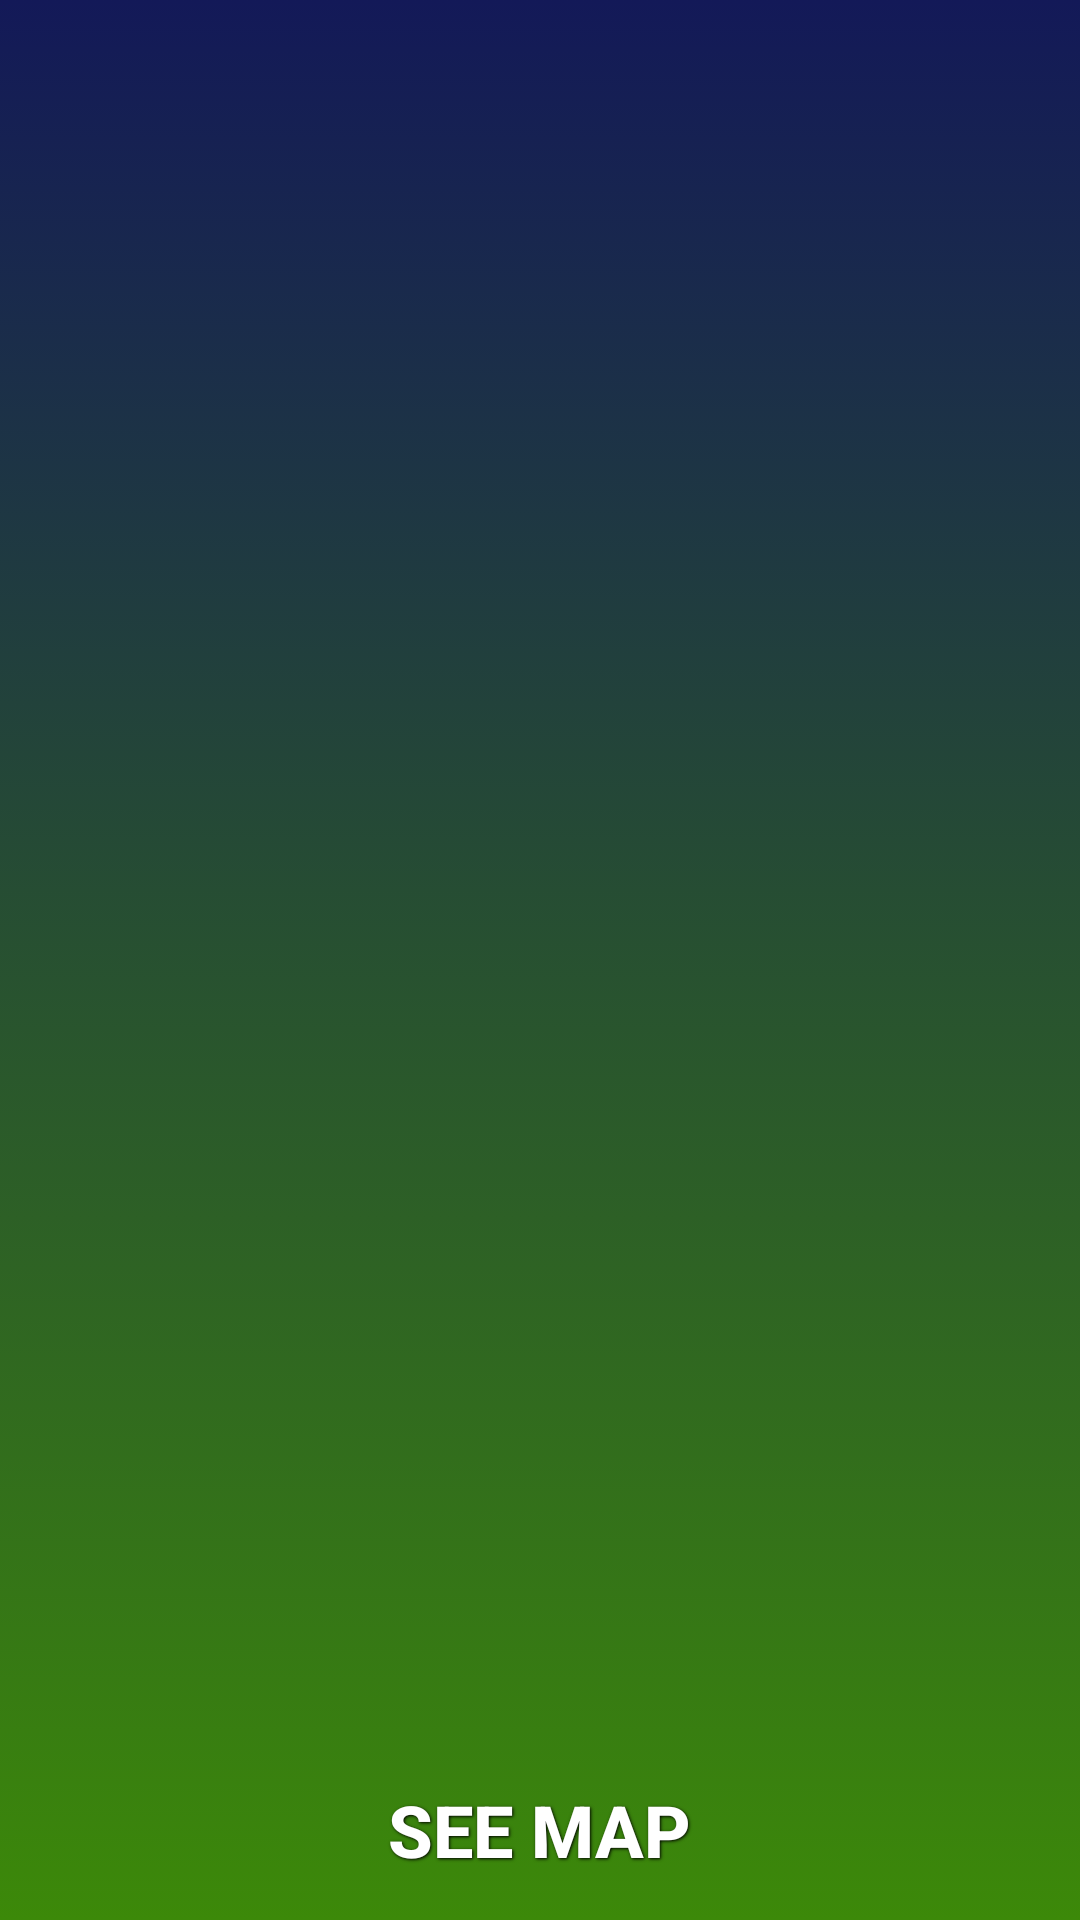

Write the Android layout XML for this screen, with the resource values it uses.
<!-- AndroidManifest.xml: application theme AppTheme -->
<!-- res/layout/activity_rutas.xml -->
<?xml version="1.0" encoding="utf-8"?>
<RelativeLayout xmlns:android="http://schemas.android.com/apk/res/android"
    xmlns:app="http://schemas.android.com/apk/res-auto"
    xmlns:tools="http://schemas.android.com/tools"
    android:layout_width="match_parent"
    android:layout_height="match_parent"
    tools:context=".Rutas"
    style="@style/fondo">

    <TextView
        android:id="@+id/linea"
        android:layout_alignParentTop="true"
        android:layout_centerHorizontal="true"
        style="@style/cabecera">

    </TextView>

    <ScrollView
        android:layout_width="match_parent"
        android:layout_height="wrap_content">
        <LinearLayout
            android:layout_width="match_parent"
            android:layout_height="wrap_content"
            android:id="@+id/pantalla"
            android:orientation="vertical"
            android:paddingBottom="@dimen/max"
            android:gravity="center_horizontal">
        </LinearLayout>
    </ScrollView>

    <Button
        android:layout_alignParentBottom="true"
        android:layout_centerHorizontal="true"
        android:text="@string/mapa"
        android:onClick="mapa"
        style="@style/boton"></Button>

</RelativeLayout>
<!-- resources referenced by this layout -->
<resources>
  <dimen name="max">60dp</dimen>
  <string name="mapa">See map</string>
  <style name="boton" parent="@style/cabecera">
  
          <item name="android:padding">@dimen/min</item>
          <item name="android:textSize">@dimen/texto</item>
          <item name="android:background">@drawable/botones</item>
  
      </style>
  <style name="cabecera">
  
          <item name="android:layout_width">wrap_content</item>
          <item name="android:layout_height">wrap_content</item>
          <item name="android:layout_margin">@dimen/min</item>
          <item name="android:textSize">@dimen/gran</item>
          <item name="android:textStyle">bold</item>
          <item name="android:shadowColor">#000000</item>
          <item name="android:shadowDx">1</item>
          <item name="android:shadowDy">1</item>
          <item name="android:shadowRadius">2</item>
          <item name="android:textColor">#FFFFFF</item>
      </style>
  <style name="fondo">
  
          <item name="android:layout_width">match_parent</item>
          <item name="android:layout_height">match_parent</item>
          <item name="android:background">@drawable/fondo</item>
  
      </style>
  <style name="AppTheme" parent="Theme.AppCompat.Light.DarkActionBar">
          
  
      </style>
  <dimen name="min">6dp</dimen>
  <dimen name="texto">24sp</dimen>
  <dimen name="gran">36dp</dimen>
  <!-- drawable fondo (drawable) -->
  <?xml version="1.0" encoding="utf-8"?>
  <selector xmlns:android="http://schemas.android.com/apk/res/android">
  
  
      <item>
  
          <shape>
  
              <gradient android:startColor="#131958"
                  android:endColor="#3c8909"
                  android:angle="270">
  
              </gradient>
          </shape>
  
  
      </item>
  
  </selector>
</resources>
